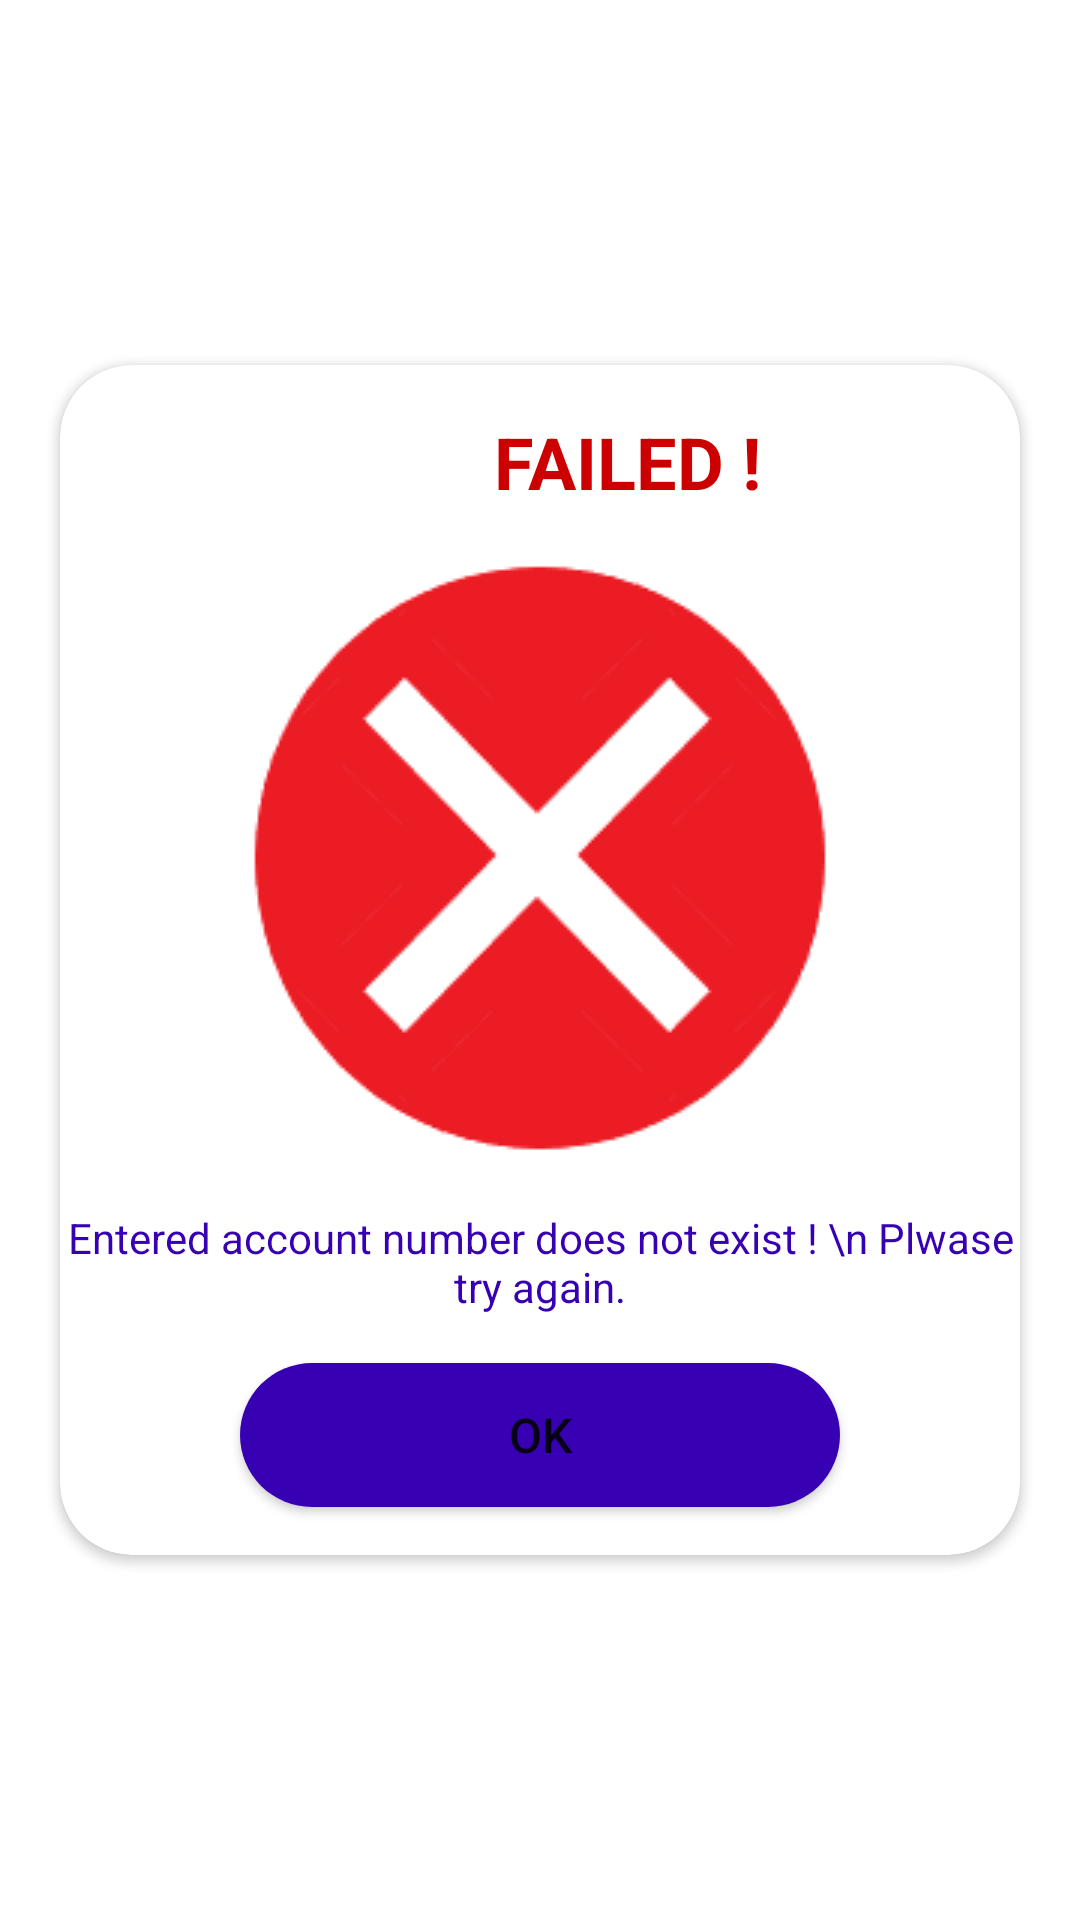

This screen was rendered from an Android layout file. Write that file and the resources it references.
<!-- AndroidManifest.xml: application theme Theme.OnlinrBanking -->
<!-- res/layout/account_does_not_exist.xml -->
<?xml version="1.0" encoding="utf-8"?>
<androidx.constraintlayout.widget.ConstraintLayout xmlns:android="http://schemas.android.com/apk/res/android"
    xmlns:app="http://schemas.android.com/apk/res-auto"
    xmlns:tools="http://schemas.android.com/tools"
    android:layout_width="350dp"
    android:layout_height="wrap_content"
    android:layout_gravity="center">

    <androidx.cardview.widget.CardView
        android:layout_width="320dp"
        android:layout_height="wrap_content"
        app:cardBackgroundColor="@color/white"
        app:cardCornerRadius="24dp"
        app:layout_constraintBottom_toBottomOf="parent"
        app:layout_constraintEnd_toEndOf="parent"
        app:layout_constraintStart_toStartOf="parent"
        app:layout_constraintTop_toTopOf="parent">


        <androidx.constraintlayout.widget.ConstraintLayout
            android:layout_width="320dp"
            android:layout_height="match_parent">

            <TextView
                android:id="@+id/textView2"
                android:layout_width="match_parent"
                android:layout_height="wrap_content"
                android:layout_marginTop="16dp"
                android:gravity="center"
                android:text="Entered account number does not exist ! \n Plwase try again."
                android:textColor="@color/purple_700"
                app:layout_constraintEnd_toEndOf="parent"
                app:layout_constraintStart_toStartOf="parent"
                app:layout_constraintTop_toBottomOf="@+id/imageView4" />

            <TextView
                android:id="@+id/textView"
                android:layout_width="wrap_content"
                android:layout_height="wrap_content"
                android:layout_marginTop="16dp"
                android:text="Failed !"
                android:textAlignment="center"
                android:textAllCaps="true"
                android:textColor="@android:color/holo_red_dark"
                android:textSize="24sp"
                android:textStyle="bold"
                app:layout_constraintEnd_toStartOf="@+id/imageViewClose"
                app:layout_constraintHorizontal_bias="0.649"
                app:layout_constraintStart_toStartOf="parent"
                app:layout_constraintTop_toTopOf="parent" />

            <ImageView
                android:id="@+id/imageViewClose"
                android:layout_width="wrap_content"
                android:layout_height="wrap_content"
                android:layout_marginTop="8dp"
                android:layout_marginEnd="8dp"
                app:layout_constraintEnd_toEndOf="parent"
                app:layout_constraintTop_toTopOf="parent"
                app:srcCompat="@drawable/ic_close" />

            <ImageView
                android:id="@+id/imageView4"
                android:layout_width="match_parent"
                android:layout_height="wrap_content"
                android:layout_marginTop="16dp"
                app:layout_constraintEnd_toEndOf="parent"
                app:layout_constraintStart_toStartOf="parent"
                app:layout_constraintTop_toBottomOf="@+id/textView"
                app:srcCompat="@drawable/failed" />

            <Button
                android:id="@+id/btnOk"
                android:layout_width="200dp"
                android:layout_height="wrap_content"
                android:layout_marginTop="16dp"
                android:layout_marginBottom="16dp"
                android:background="@drawable/btn_bg"
                android:text="Ok"
                android:textSize="16sp"
                app:layout_constraintBottom_toBottomOf="parent"
                app:layout_constraintEnd_toEndOf="parent"
                app:layout_constraintStart_toStartOf="parent"
                app:layout_constraintTop_toBottomOf="@+id/textView2" />
        </androidx.constraintlayout.widget.ConstraintLayout>
    </androidx.cardview.widget.CardView>

</androidx.constraintlayout.widget.ConstraintLayout>
<!-- resources referenced by this layout -->
<resources>
  <!-- drawable btn_bg (drawable) -->
  <?xml version="1.0" encoding="utf-8"?>
  <selector xmlns:android="http://schemas.android.com/apk/res/android">
  <item>
      <shape>
          <solid android:color="@color/purple_700"></solid>
          <corners android:radius="45dp"></corners>
      </shape>
  </item>
  </selector>
  <!-- drawable failed: png bitmap (drawable-v24, 5412 bytes) -->
  <style name="Theme.OnlinrBanking" parent="Theme.MaterialComponents.DayNight.NoActionBar">
          
          <item name="colorPrimary">@color/purple_200</item>
          <item name="colorPrimaryVariant">@color/purple_200</item>
          <item name="colorOnPrimary">@color/white</item>
          
          <item name="colorSecondary">@color/teal_200</item>
          <item name="colorSecondaryVariant">@color/teal_700</item>
          <item name="colorOnSecondary">@color/purple_200</item>
          
          <item name="android:statusBarColor" tools:targetApi="l">?attr/colorPrimaryVariant</item>
          
      </style>
  <!-- not gathered from this repository: default colours our renderer supplied (Android Studio template values) -->
  <color name="purple_200">#FFBB86FC</color>
  <color name="purple_700">#FF3700B3</color>
  <color name="teal_200">#FF03DAC5</color>
  <color name="teal_700">#FF018786</color>
  <color name="white">#FFFFFFFF</color>
</resources>
